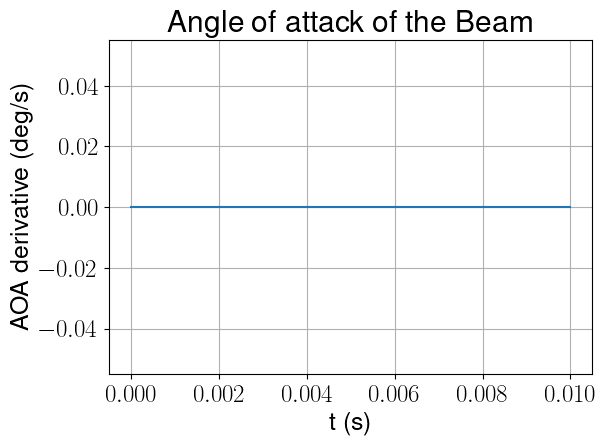

The table this chart was drawn from, first rows:
, t (s), AOA derivative (deg/s)_0
0, 0.0, 0.0
1, 0.0002, 0.0
2, 0.0004, 0.0
3, 0.0006, 0.0
4, 0.0008, 0.0
5, 0.001, 0.0
6, 0.0012, 0.0
7, 0.0014, 0.0
8, 0.0016, 0.0
9, 0.0018, 0.0
10, 0.002, 0.0
11, 0.0022, 0.0
12, 0.0024, 0.0
13, 0.0026, 0.0
14, 0.0028, 0.0
15, 0.003, 0.0
16, 0.0032, 0.0
17, 0.0034, 0.0
18, 0.0036, 0.0
19, 0.0038, 0.0
20, 0.004, 0.0
21, 0.0042, 0.0
22, 0.0044, 0.0
23, 0.0046, 0.0
24, 0.0048, 0.0
25, 0.005, 0.0
26, 0.0052, 0.0
27, 0.0054, 0.0
28, 0.0056, 0.0
29, 0.0058, 0.0
30, 0.006, 0.0
31, 0.0062, 0.0
32, 0.0064, 0.0
33, 0.0066, 0.0
34, 0.0068, 0.0
35, 0.007, 0.0
36, 0.0072, 0.0
37, 0.0074, 0.0
38, 0.0076, 0.0
39, 0.0078, 0.0
40, 0.008, 0.0
41, 0.0082, 0.0
42, 0.0084, 0.0
43, 0.0086, 0.0
44, 0.0088, 0.0
45, 0.009, 0.0
46, 0.0092, 0.0
47, 0.0094, 0.0
48, 0.0096, 0.0
49, 0.0098, 0.0
50, 0.01, 0.0
